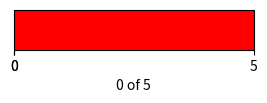

This figure's Python source:
from matplotlib.colors import BoundaryNorm
import matplotlib.pyplot as plt
import matplotlib as mpl
fig = plt.figure(figsize=(3, 2))
ax1 = fig.add_axes([0.1, 0.5, 0.8, 0.2])
cmap = mpl.colors.ListedColormap(['green', 'red'])
bounds = [0, 0.0001, 5]
norm = BoundaryNorm(boundaries=bounds, ncolors=2)
cb2 = mpl.colorbar.ColorbarBase(ax1, cmap=cmap, norm=norm,
                                spacing='proportional',
                                orientation='horizontal')
cb2.set_label('0 of 5')
plt.show()
